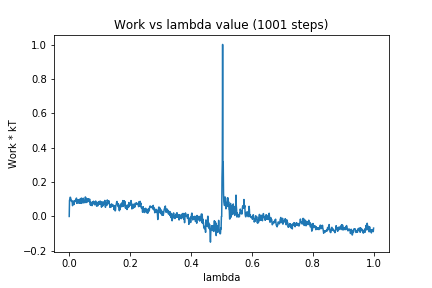

The file beside this chart, header and first rows:
0, 0.0
1, 0.09382
2, 0.1004
3, 0.1116
4, 0.1115
5, 0.1047
6, 0.09513
7, 0.08807
8, 0.09298
9, 0.08926
10, 0.07904
11, 0.06274
12, 0.07555
13, 0.08991
14, 0.07602
15, 0.08591
16, 0.06976
17, 0.08894
18, 0.09249
19, 0.08573
20, 0.09237
21, 0.09343
22, 0.09009
23, 0.1048
24, 0.1069
25, 0.07632
26, 0.09346
27, 0.09104
28, 0.0972
29, 0.08452
30, 0.07754
31, 0.09032
32, 0.09795
33, 0.09496
34, 0.09855
35, 0.07714
36, 0.1018
37, 0.0768
38, 0.08378
39, 0.1029
40, 0.1071
41, 0.07622
42, 0.08968
43, 0.09471
44, 0.1009
45, 0.09464
46, 0.1063
47, 0.093
48, 0.07875
49, 0.08113
50, 0.08857
51, 0.08332
52, 0.1027
53, 0.1138
54, 0.1087
55, 0.08045
56, 0.1058
57, 0.08831
58, 0.09621
59, 0.08372
60, 0.08553
... 940 more rows
